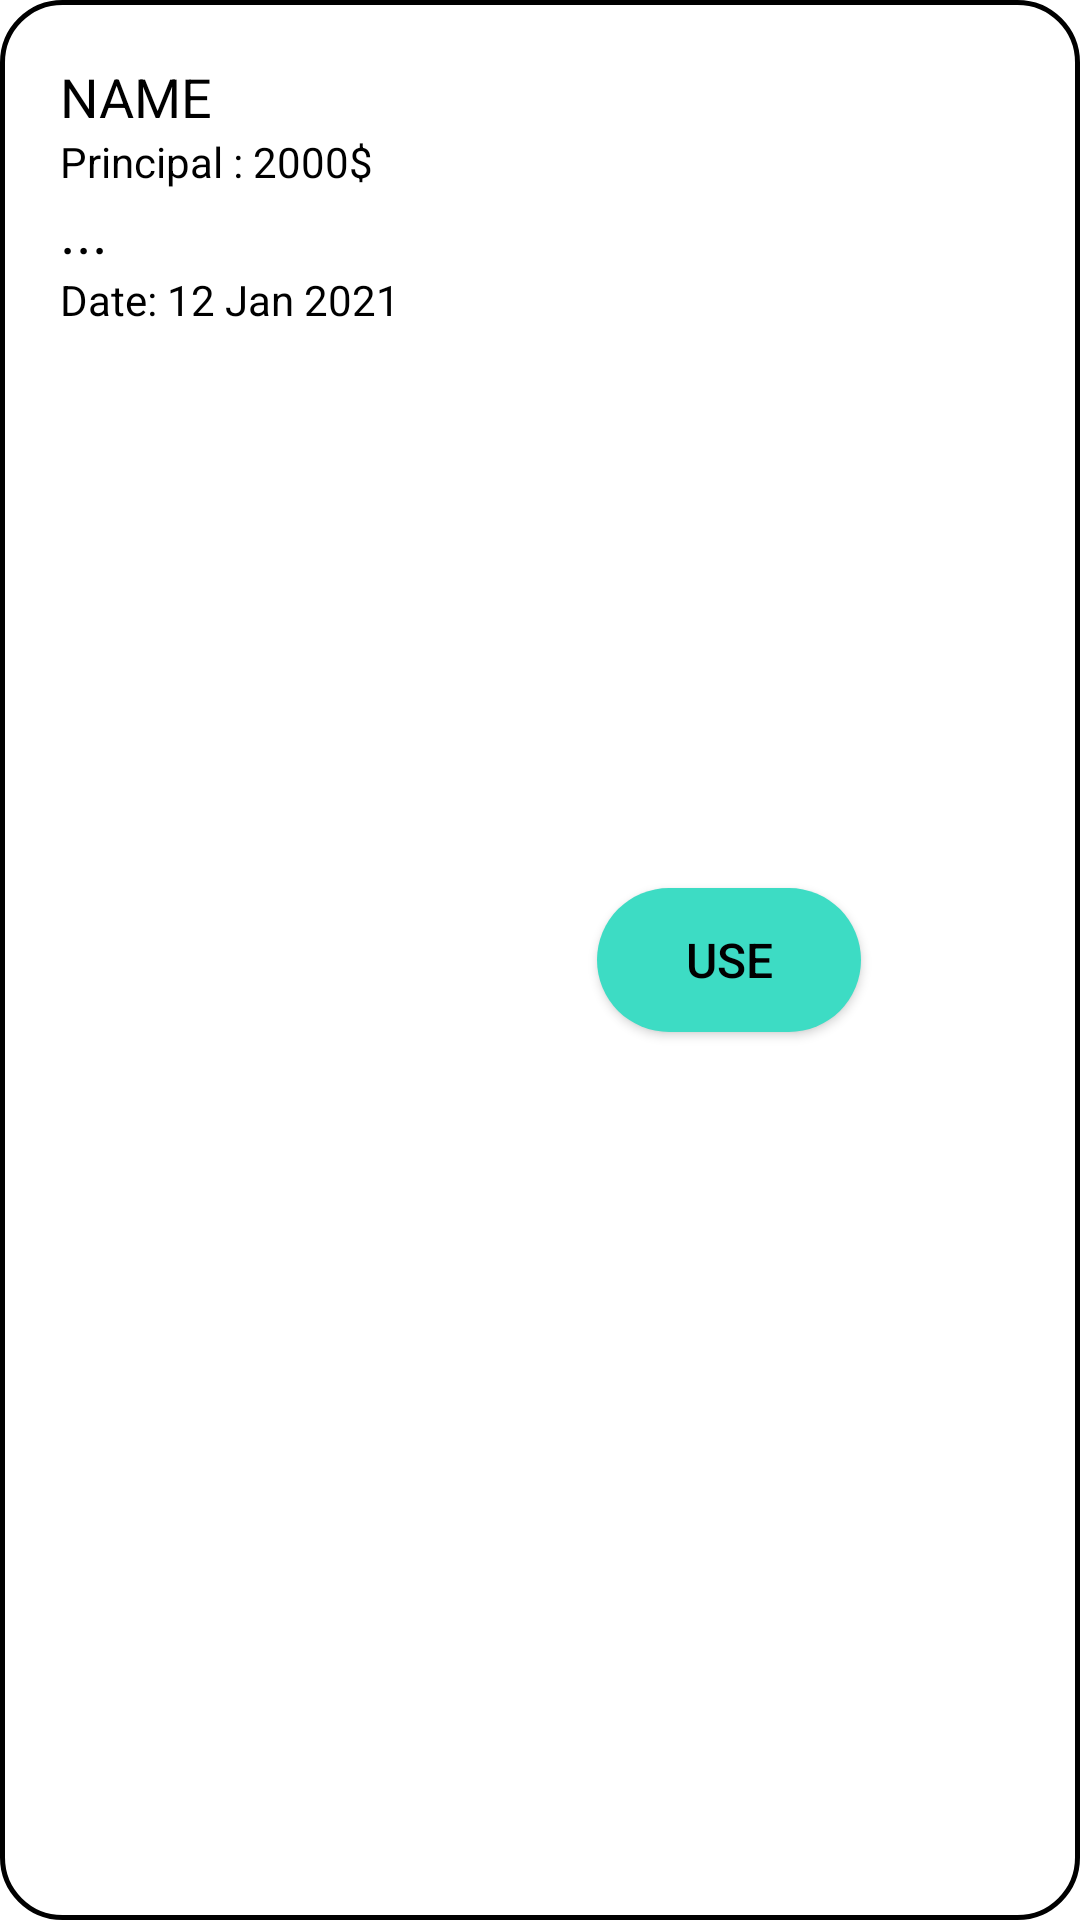

Reconstruct the res/layout file that produces this screen, plus the resources it refers to.
<!-- AndroidManifest.xml: application theme Theme.ALLBANKBALANCECHECK -->
<!-- res/layout/history_element.xml -->
<?xml version="1.0" encoding="utf-8"?>
<androidx.constraintlayout.widget.ConstraintLayout xmlns:android="http://schemas.android.com/apk/res/android"
    xmlns:aapt="http://schemas.android.com/aapt"
    xmlns:app="http://schemas.android.com/apk/res-auto"
    xmlns:tools="http://schemas.android.com/tools"
    android:layout_width="match_parent"
    android:layout_height="wrap_content"
    android:layout_marginBottom="10dp"
    android:background="@drawable/element"
    android:orientation="horizontal"
    android:padding="10dp">

    <LinearLayout
        android:id="@+id/linearLayout"
        android:layout_width="160dp"
        android:layout_height="wrap_content"
        android:layout_weight="1"
        android:orientation="vertical"
        android:paddingLeft="10dp"
        android:paddingTop="10dp"
        android:paddingBottom="10dp"
        tools:ignore="MissingConstraints">

        <TextView
            android:id="@+id/nameid"
            android:layout_width="match_parent"
            android:layout_height="match_parent"
            android:layout_weight="1"
            android:gravity="center_vertical"
            android:text="NAME"
            android:textColor="@color/black"
            android:textSize="18sp" />

        <TextView
            android:id="@+id/historyPrincipal"
            android:layout_width="match_parent"
            android:layout_height="match_parent"
            android:layout_weight="1.5"
            android:gravity="center_vertical"
            android:text="Principal : 2000$"
            android:textColor="@color/black"
            android:textSize="14sp" />

        <TextView
            android:layout_width="match_parent"
            android:layout_height="match_parent"
            android:layout_weight="2"
            android:gravity="center_vertical"
            android:text="..."
            android:textColor="@color/black"
            android:textSize="20sp" />

        <TextView
            android:id="@+id/historyDate"
            android:layout_width="match_parent"
            android:layout_height="match_parent"
            android:layout_weight="1.5"
            android:gravity="center_vertical"
            android:text="Date: 12 Jan 2021"
            android:textColor="@color/black"
            android:textSize="14sp" />
    </LinearLayout>

    <ImageButton
        android:id="@+id/delete"
        android:layout_width="25dp"
        android:layout_height="25dp"
        android:layout_marginRight="18dp"
        android:background="@drawable/ic_baseline_delete_forever_24"
        app:layout_constraintBottom_toBottomOf="parent"
        app:layout_constraintEnd_toEndOf="parent"
        app:layout_constraintTop_toTopOf="parent" />

    <Button
        android:id="@+id/apply"
        android:layout_width="wrap_content"
        android:layout_height="wrap_content"
        android:layout_marginRight="20dp"
        android:background="@drawable/buttonshape"
        android:text="USE"
        android:textColor="@color/black"
        android:textSize="16sp"
        app:layout_constraintBottom_toBottomOf="parent"
        app:layout_constraintEnd_toStartOf="@+id/delete"
        app:layout_constraintTop_toTopOf="parent" />
</androidx.constraintlayout.widget.ConstraintLayout>
<!-- resources referenced by this layout -->
<resources>
  <color name="black">#FF000000</color>
  <!-- drawable buttonshape (drawable-mdpi-v4) -->
  <?xml version="1.0" encoding="utf-8"?>
  <shape xmlns:android="http://schemas.android.com/apk/res/android" xmlns:app="http://schemas.android.com/apk/res-auto" xmlns:aapt="http://schemas.android.com/aapt">
      <corners android:radius="40dp"/>
      <solid android:color="@color/appicon_background"/>
  </shape>
  <!-- drawable element (drawable) -->
  <?xml version="1.0" encoding="utf-8"?>
  <shape xmlns:android="http://schemas.android.com/apk/res/android" xmlns:app="http://schemas.android.com/apk/res-auto" xmlns:aapt="http://schemas.android.com/aapt">
      <corners android:radius="20dp"/>
      <solid android:color="@color/white"/>
      <stroke android:width="1.5dp" android:color="@color/black"/>
  </shape>
  <style name="Theme.ALLBANKBALANCECHECK" parent="Theme.MaterialComponents.DayNight.NoActionBar">
          
          <item name="colorPrimary">@color/purple_500</item>
          <item name="colorPrimaryVariant">@color/purple_700</item>
          <item name="colorOnPrimary">@color/white</item>
          
          <item name="colorSecondary">@color/teal_200</item>
          <item name="colorSecondaryVariant">@color/teal_700</item>
          <item name="colorOnSecondary">@color/black</item>
          
          <item name="android:statusBarColor" tools:targetApi="l">?attr/colorPrimaryVariant</item>
          
      </style>
  <color name="appicon_background">#3DDCC4</color>
  <color name="white">#FFFFFFFF</color>
  <color name="purple_500">#F332C6B0</color>
  <color name="purple_700">#15E6CE</color>
  <color name="teal_200">#FF03DAC5</color>
  <color name="teal_700">#FF018786</color>
</resources>
